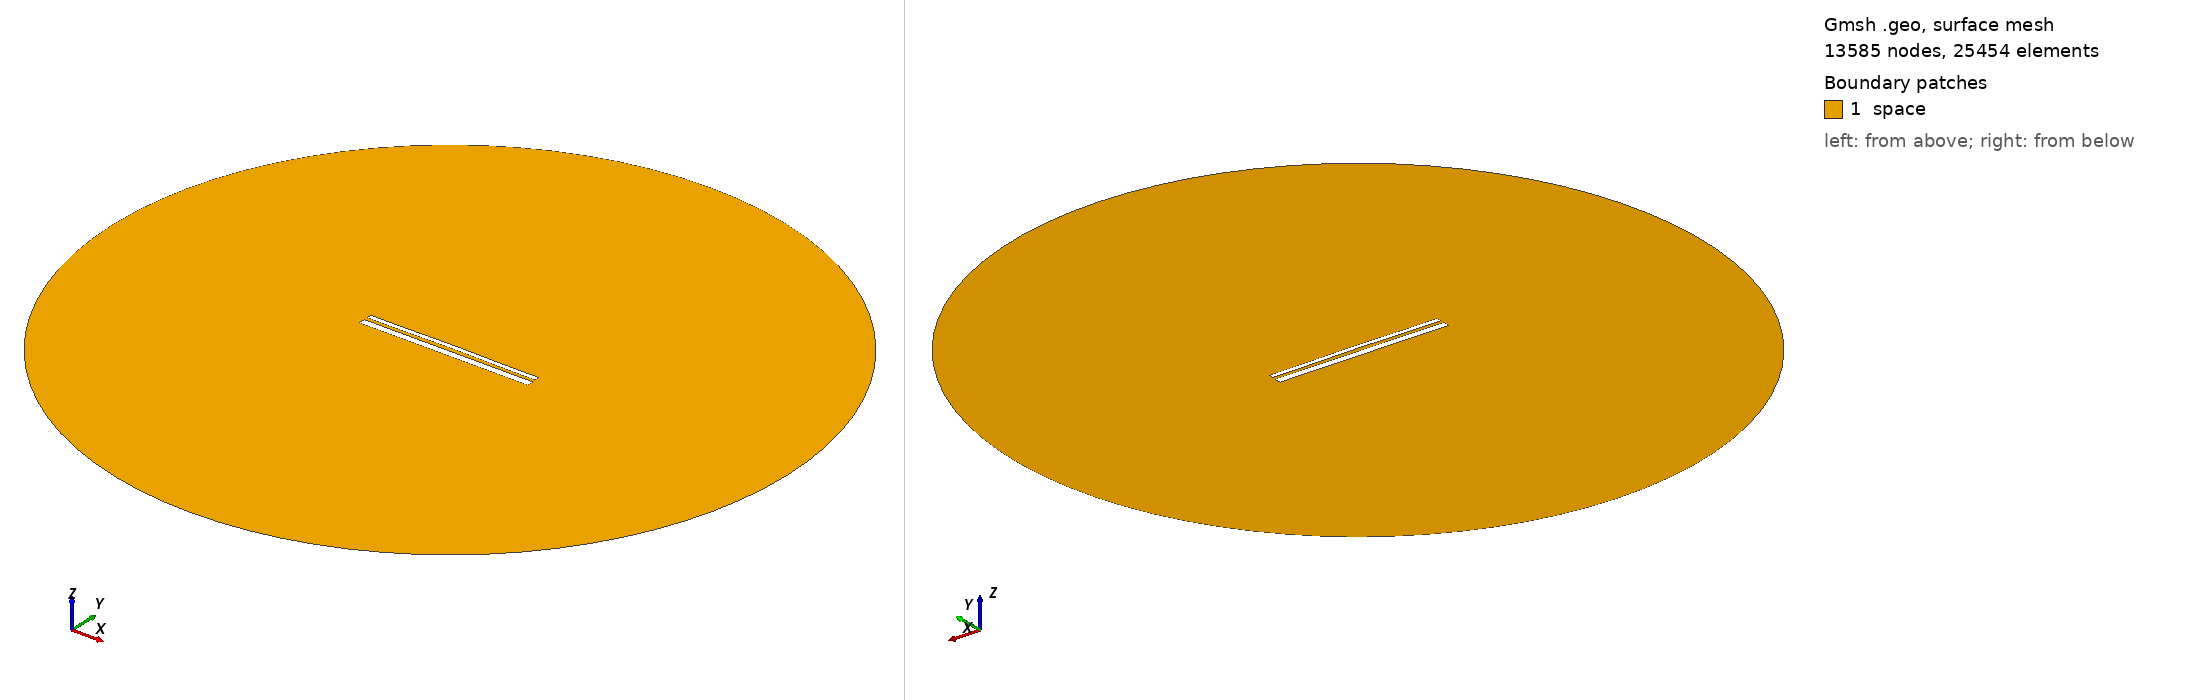

Gmsh geometry script, surface-meshed: 13585 nodes, 25454 surface elements. Boundary patches (legend numbers): 1 space. Left view from above one corner, right view from below the opposite corner. Legend entries are the model's physical surfaces. The drawing asked Gmsh for element sizes between 1% and 20% of the model's largest extent; the script's own settings can give other sizes.

=== 12862.geo (drawn) ===
//---------------------------------------
// Geometry kernel
//---------------------------------------

SetFactory("OpenCASCADE");



//---------------------------------------
// Parameters of the geometry
//---------------------------------------

// Overetch of the upper plate
overetch = 0.5;

// Distance between the plates
distance = 1.5;

// Discretization over the x axis (for the deformation)
nx = 50; 

// Length of the plate
L = 100 - overetch; 

// Number of modes
n = 4; 

// 1st mode coefficient
coeff(1) = 0.0;
beta(1) = 0.596864 * 3.1415926535 / L;

// 2nd mode coefficient
coeff(2) = 0.15;
beta(2) = 1.49418 * 3.1415926535 / L;

// 3rd mode coefficient
coeff(3) = 0.0;
beta(3) = 2.50025 * 3.1415926535 / L;

// 4th mode coefficient
coeff(4) = -0.075;
beta(4) = 3.49999 * 3.1415926535 / L;



//---------------------------------------
// Upper plate (deformed rectangle)
//---------------------------------------

// Coordiantes of the upper plate
xmin = -50;
xmax = 50 - overetch;

// Height of the upper plate
yheight = 4 - 2 * overetch;

// Indexes of the points
UpperID[] = {};
LowerID[] = {};
LeftID[] = {};
RightID[] = {};

// Point index
p = 1;

// Horizontal edges
For i In {1:nx}
    x = xmin + (i-1)*(xmax - xmin)/(nx-1);

    y_bottom = distance / 2 + overetch;
    For j In {1:n}
        C = (Cosh(beta(j)*L) + Cos(beta(j)*L)) / (Sinh(beta(j)*L) + Sin(beta(j)*L));
        y_bottom  = y_bottom + coeff(j) * (Cosh(beta(j)*(x+50)) - Cos(beta(j)*(x+50)) - C * (Sinh(beta(j)*(x+50)) - Sin(beta(j)*(x+50))));
    EndFor

    y_top = y_bottom + yheight;

    Point(p) = {x, y_top, 0, 1.0};
    UpperID[i] = p;
    p = p + 1;

    Point(p) = {x, y_bottom, 0, 1.0};
    LowerID[i] = p;
    p = p + 1;
EndFor

// Create point lists
UpperPts[] = {}; LowerPts[] = {};
For i In {1:nx}
  UpperPts[] += {UpperID[i]};
  LowerPts[] += {LowerID[i]};
EndFor

// Build splines
Spline(1) = {UpperPts[]};
Spline(2) = {LowerPts[]};
Line(3) = {LowerPts[nx-1], UpperPts[nx-1]};
Line(4) = {LowerPts[0], UpperPts[0]};

// Build the plane surface
Curve Loop(1) = {2, 3, -1, -4};
Plane Surface(1) = {1};



//---------------------------------------
// Lower plate (rectangle)
//---------------------------------------

// Vertices
Point(1001) = {-50, -1, 0, 1.0};
Point(1002) = { 50, -1, 0, 1.0};
Point(1003) = { 50,  -5, 0, 1.0};
Point(1004) = {-50,  -5, 0, 1.0};

// Edges
Line(5) = {1001, 1002};
Line(6) = {1002, 1003};
Line(7) = {1003, 1004};
Line(8) = {1004, 1001};

// Plane surface
Line Loop(2) = {5, 6, 7, 8};
Plane Surface(2) = {2}; 



//---------------------------------------
// Outer (fictious) boundary
//---------------------------------------

// Points
Point(1005) = {0, 0, 0};       // Center
Point(1006) = {200, 0, 0};     // Start point
Point(1007) = {0, 200, 0};     // 90 degrees
Point(1008) = {-200, 0, 0};    // 180 degrees
Point(1009) = {0, -200, 0};    // 270 degrees

// Circle arcs (each needs start, center, end)
Circle(9) = {1006, 1005, 1007};
Circle(10) = {1007, 1005, 1008};
Circle(11) = {1008, 1005, 1009};
Circle(12) = {1009, 1005, 1006};

// Plane surface for the entire domain
Curve Loop(3) = {9, 10, 11, 12};
Surface(3) = {3};

// Subtract the plates from the whole domain to obtain the actual domain where we want to solve the equations
BooleanDifference{ Surface{3}; Delete; }{ Surface{1}; Surface{2}; Delete; }




//---------------------------------------
// Transfinite Lines/Curves
//---------------------------------------

// Set the number of points on the boundaries
r = 7;

// Plates
Transfinite Curve {1, 2} = 50*r Using Progression 1;
Transfinite Curve {3, 4} = 2*r Using Progression 1;
Transfinite Line {5, 7} = 50*r Using Progression 1;
Transfinite Line {6, 8} = 2*r Using Progression 1;

// Outer boundary
Transfinite Line {9, 10, 11, 12} = 20 Using Progression 1;



//---------------------------------------
// Physical groups
//---------------------------------------                

// Physical curves (boundaries)
Physical Line("force_segment", 10) = {2};
Physical Line("upper_plate", 11) = {1, 3, 4};
Physical Line("lower_plate", 12) = {5, 6, 7, 8};
Physical Line("boundary", 20) = {9, 10, 11, 12};

// Physical Surfaces
Physical Surface("space", 30) = {3};



//---------------------------------------
// 6. Generate the Mesh
//---------------------------------------

// 2D mesh generation
Mesh 2;
